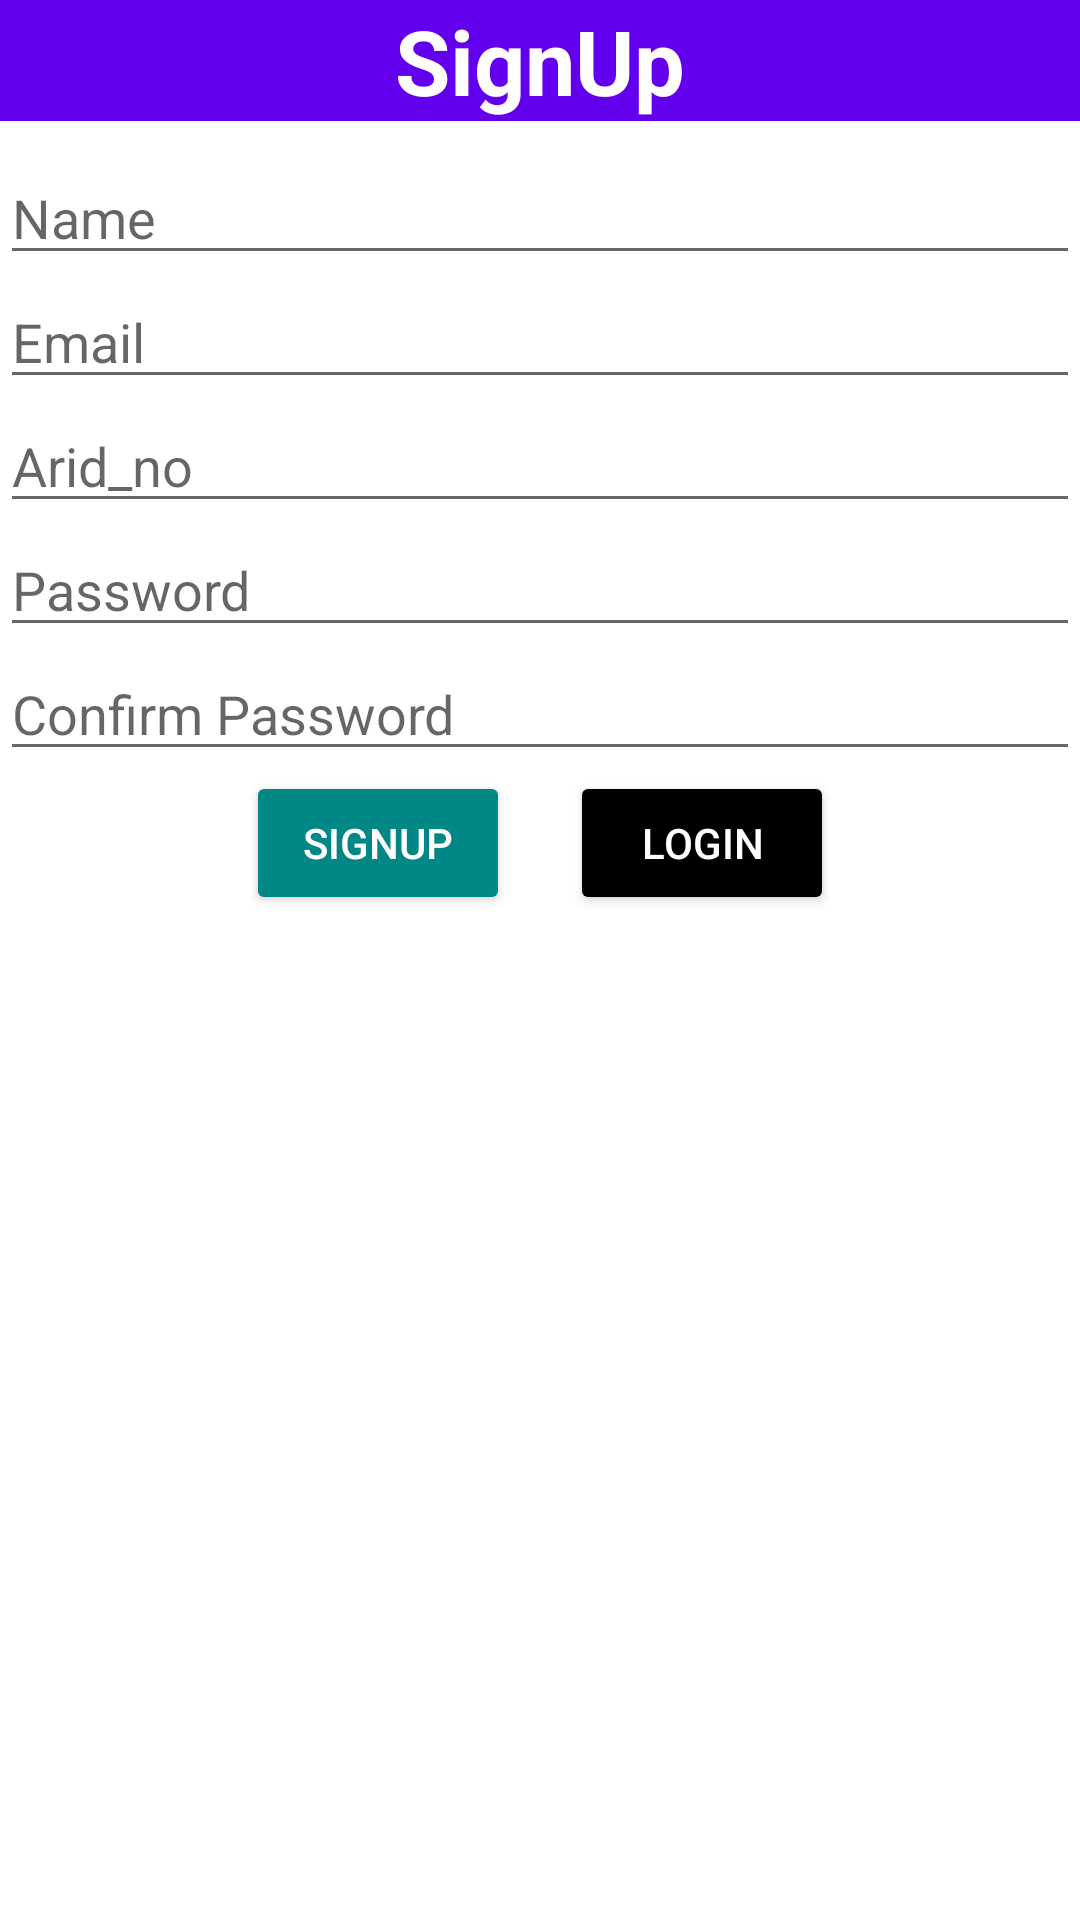

This screen was rendered from an Android layout file. Write that file and the resources it references.
<!-- AndroidManifest.xml: application theme Theme.Assignment2Q2 -->
<!-- res/layout/activity_main.xml -->
<?xml version="1.0" encoding="utf-8"?>
<RelativeLayout xmlns:android="http://schemas.android.com/apk/res/android"
    xmlns:app="http://schemas.android.com/apk/res-auto"
    xmlns:tools="http://schemas.android.com/tools"
    android:layout_width="match_parent"
    android:layout_height="match_parent"
    tools:context=".MainActivity">

    <TextView
        android:layout_width="match_parent"
        android:layout_height="wrap_content"
        android:gravity="center"
        android:text="SignUp"
        android:textSize="30sp"
        android:textStyle="bold"
        android:textColor="@color/white"
        android:background="@color/purple_500"
        android:id="@+id/txtOne"
        />
    <LinearLayout
        android:layout_width="match_parent"
        android:layout_height="wrap_content"
        android:layout_below="@id/txtOne"
        android:layout_marginTop="10dp"
        android:orientation="vertical"
        android:id="@+id/layoutOne"
        >
        <EditText
            android:layout_width="match_parent"
            android:layout_height="match_parent"
            android:hint="Name"
            android:id="@+id/name"
            />
        <EditText
            android:layout_width="match_parent"
            android:layout_height="match_parent"
            android:hint="Email"
            android:id="@+id/email"
            />
        <EditText
            android:layout_width="match_parent"
            android:layout_height="match_parent"
            android:hint="Arid_no"
            android:id="@+id/Arid_no"
            />
        <EditText
            android:layout_width="match_parent"
            android:layout_height="match_parent"
            android:hint="Password"
            android:id="@+id/password"
            />
        <EditText
            android:layout_width="match_parent"
            android:layout_height="match_parent"
            android:hint="Confirm Password"
            android:id="@+id/cpass"
            />
    </LinearLayout>
    <LinearLayout
        android:layout_width="match_parent"
        android:layout_height="wrap_content"
        android:orientation="horizontal"
        android:layout_below="@id/layoutOne"
        android:gravity="center"
        >
        <Button
            android:layout_width="wrap_content"
            android:layout_height="wrap_content"
            android:text="Signup"
            android:backgroundTint="@color/teal_700"
            android:textColor="@color/white"
            android:id="@+id/btnSubmit"
            />
        <Button
            android:layout_width="wrap_content"
            android:layout_height="wrap_content"
            android:text="Login"
            android:backgroundTint="@color/black"
            android:layout_marginStart="20dp"
            android:textColor="@color/white"
            android:id="@+id/btngoLogin"
            />
    </LinearLayout>

</RelativeLayout>
<!-- resources referenced by this layout -->
<resources>
  <style name="Theme.Assignment2Q2" parent="Theme.MaterialComponents.DayNight.DarkActionBar">
          
          <item name="colorPrimary">@color/purple_500</item>
          <item name="colorPrimaryVariant">@color/purple_700</item>
          <item name="colorOnPrimary">@color/white</item>
          
          <item name="colorSecondary">@color/teal_200</item>
          <item name="colorSecondaryVariant">@color/teal_700</item>
          <item name="colorOnSecondary">@color/black</item>
          
          <item name="android:statusBarColor" tools:targetApi="l">?attr/colorPrimaryVariant</item>
          
      </style>
  <!-- not gathered from this repository: default colours our renderer supplied (Android Studio template values) -->
  <color name="purple_500">#FF6200EE</color>
  <color name="purple_700">#FF3700B3</color>
  <color name="teal_200">#FF03DAC5</color>
  <color name="teal_700">#FF018786</color>
  <color name="black">#FF000000</color>
  <color name="white">#FFFFFFFF</color>
</resources>
